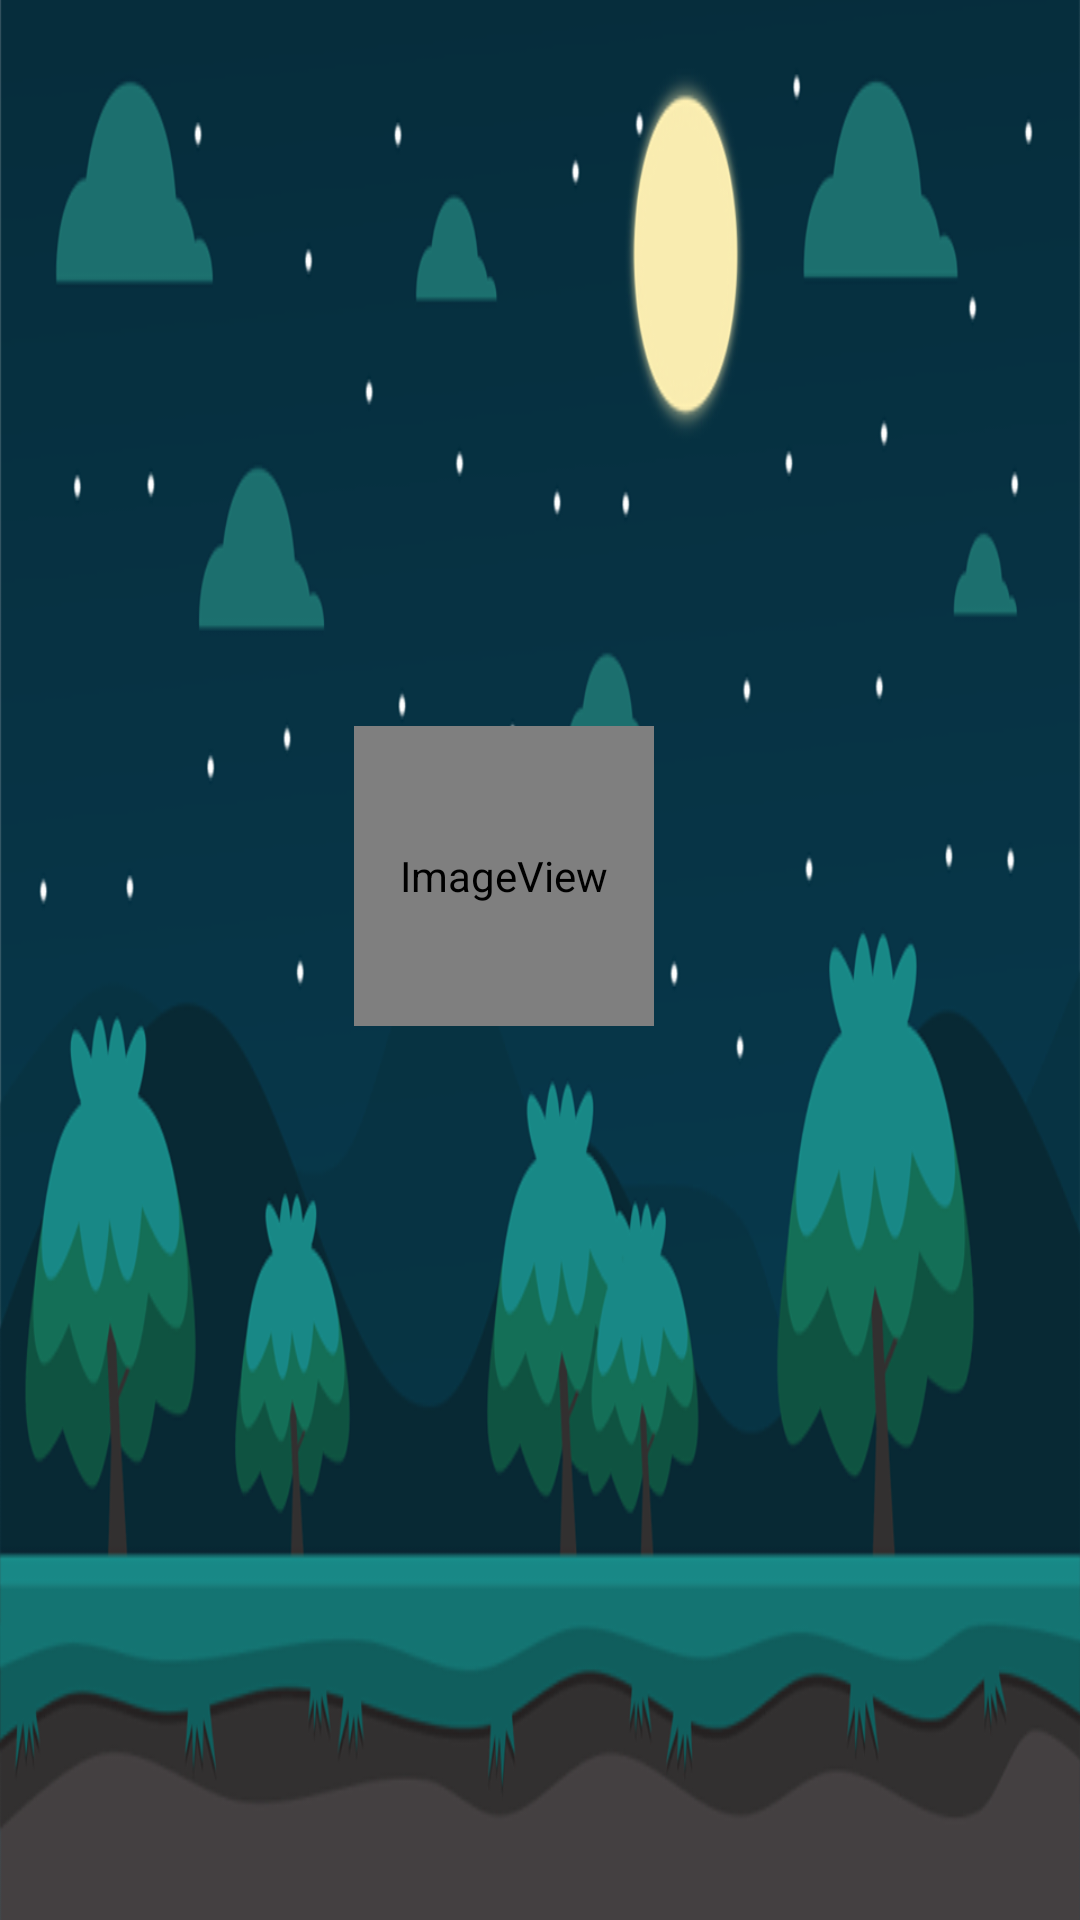

Android layout source for this screen:
<!-- AndroidManifest.xml: application theme AppTheme -->
<!-- res/layout/activity_main.xml -->
<?xml version="1.0" encoding="utf-8"?>
<androidx.constraintlayout.widget.ConstraintLayout xmlns:android="http://schemas.android.com/apk/res/android"
    xmlns:app="http://schemas.android.com/apk/res-auto"
    xmlns:tools="http://schemas.android.com/tools"
    android:layout_width="match_parent"
    android:layout_height="match_parent"
    android:background="@drawable/bg"
    tools:context=".MainActivity">

    <ImageView
        android:id="@+id/imageView"
        android:layout_width="274dp"
        android:layout_height="201dp"
        android:layout_marginStart="218dp"
        android:layout_marginLeft="218dp"
        android:layout_marginTop="16dp"
        android:layout_marginEnd="239dp"
        android:layout_marginRight="239dp"
        android:visibility="visible"
        app:layout_constraintEnd_toEndOf="parent"
        app:layout_constraintStart_toStartOf="parent"
        app:layout_constraintTop_toTopOf="parent"
        app:srcCompat="@drawable/titlewhite" />

    <Button
        android:id="@+id/button"
        android:layout_width="wrap_content"
        android:layout_height="wrap_content"
        android:layout_marginStart="319dp"
        android:layout_marginLeft="319dp"
        android:layout_marginTop="29dp"
        android:layout_marginEnd="324dp"
        android:layout_marginRight="324dp"
        android:text="Play"
        app:layout_constraintBottom_toTopOf="@+id/button2"
        app:layout_constraintEnd_toEndOf="parent"
        app:layout_constraintStart_toStartOf="parent"
        app:layout_constraintTop_toBottomOf="@+id/imageView" />

    <Button
        android:id="@+id/button2"
        android:layout_width="wrap_content"
        android:layout_height="wrap_content"
        android:layout_marginStart="319dp"
        android:layout_marginLeft="319dp"
        android:layout_marginEnd="322dp"
        android:layout_marginRight="322dp"
        android:text="Settings"
        app:layout_constraintBottom_toTopOf="@+id/button3"
        app:layout_constraintEnd_toEndOf="parent"
        app:layout_constraintStart_toStartOf="parent"
        app:layout_constraintTop_toBottomOf="@+id/button" />

    <Button
        android:id="@+id/button3"
        android:layout_width="wrap_content"
        android:layout_height="wrap_content"
        android:layout_marginStart="319dp"
        android:layout_marginLeft="319dp"
        android:layout_marginEnd="324dp"
        android:layout_marginRight="324dp"
        android:layout_marginBottom="21dp"
        android:text="Quit"
        app:layout_constraintBottom_toBottomOf="parent"
        app:layout_constraintEnd_toEndOf="parent"
        app:layout_constraintStart_toStartOf="parent"
        app:layout_constraintTop_toBottomOf="@+id/button2" />

    <ImageView
        android:id="@+id/imageView3"
        android:layout_width="100dp"
        android:layout_height="100dp"
        android:layout_marginStart="118dp"
        android:layout_marginLeft="118dp"
        android:layout_marginTop="242dp"
        app:layout_constraintStart_toStartOf="parent"
        app:layout_constraintTop_toTopOf="parent"
        app:srcCompat="@drawable/idle" />


</androidx.constraintlayout.widget.ConstraintLayout>
<!-- resources referenced by this layout -->
<resources>
  <!-- drawable bg: png bitmap (drawable, 111797 bytes) -->
  <!-- drawable idle (drawable) -->
  <?xml version="1.0" encoding="utf-8"?>
  <animation-list xmlns:android="http://schemas.android.com/apk/res/android">
      <item
      android:drawable="@drawable/idle_1"
      android:duration="100"/>
  
      <item
          android:drawable="@drawable/idle_2"
          android:duration="100"/>
  
      <item
          android:drawable="@drawable/idle_3"
          android:duration="100"/>
  
      <item
          android:drawable="@drawable/idle_4"
          android:duration="100"/>
  </animation-list>
  <!-- drawable titlewhite: png bitmap (drawable, 63651 bytes) -->
  <style name="AppTheme" parent="Theme.AppCompat.Light.NoActionBar">
          
          <item name="colorPrimary">@color/colorPrimary</item>
          <item name="colorPrimaryDark">@color/colorPrimaryDark</item>
          <item name="colorAccent">@color/colorAccent</item>
      </style>
  <!-- not gathered from this repository: default colours our renderer supplied (Android Studio template values) -->
  <color name="colorPrimary">#FF6200EE</color>
  <color name="colorPrimaryDark">#FF3700B3</color>
  <color name="colorAccent">#FF03DAC5</color>
</resources>
